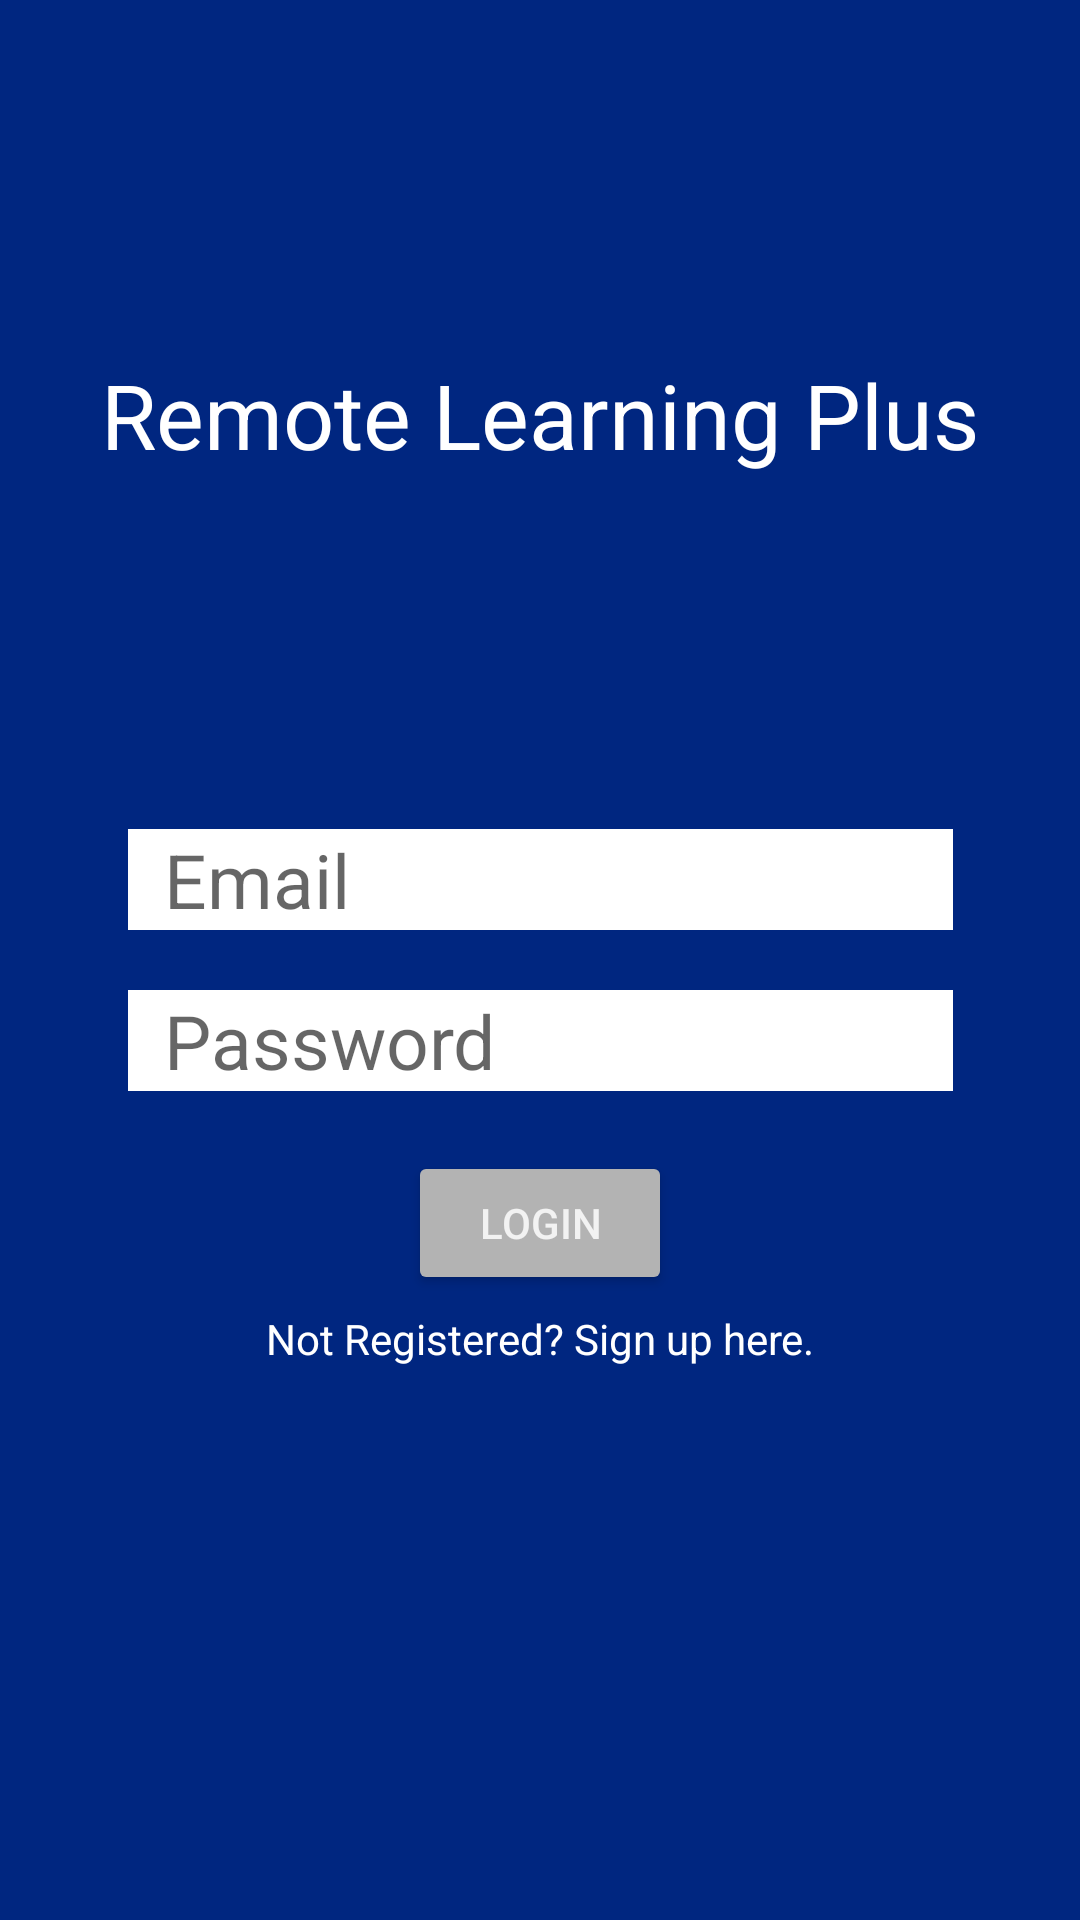

Android layout source for this screen:
<!-- AndroidManifest.xml: application theme Theme.RemoteLearningPlus -->
<!-- res/layout/activity_main.xml -->
<?xml version="1.0" encoding="utf-8"?>
<androidx.constraintlayout.widget.ConstraintLayout xmlns:android="http://schemas.android.com/apk/res/android"
    xmlns:app="http://schemas.android.com/apk/res-auto"
    xmlns:tools="http://schemas.android.com/tools"
    android:layout_width="match_parent"
    android:layout_height="match_parent"
    android:background="@color/blue_background"
    tools:context=".MainActivity">

    <TextView
        android:layout_width="wrap_content"
        android:layout_height="wrap_content"
        app:layout_constraintTop_toTopOf="parent"
        app:layout_constraintBottom_toTopOf="@id/edtTxtEmail"
        app:layout_constraintLeft_toLeftOf="parent"
        app:layout_constraintRight_toRightOf="parent"
        android:text="@string/rlp"
        android:textColor="@color/white"
        android:textSize="30sp"/>

    <EditText
        android:id="@+id/edtTxtEmail"
        android:layout_width="275dp"
        android:layout_height="wrap_content"
        android:layout_marginBottom="20dp"
        android:background="@color/white"
        android:hint="@string/email"
        android:inputType="textEmailAddress"
        android:paddingStart="12dp"
        android:paddingEnd="12dp"
        android:textSize="25sp"
        android:textColor="@color/black"
        app:layout_constraintBottom_toTopOf="@id/edtTxtPassword"
        app:layout_constraintLeft_toLeftOf="parent"
        app:layout_constraintRight_toRightOf="parent"
        app:layout_constraintTop_toTopOf="parent"
        app:layout_constraintVertical_chainStyle="packed"
        android:autofillHints="email"/>

    <EditText
        android:id="@+id/edtTxtPassword"
        android:layout_width="275dp"
        android:layout_height="wrap_content"
        android:layout_below="@+id/edtTxtEmail"
        android:background="@color/white"
        android:hint="@string/password"
        android:textColor="@color/black"
        android:inputType="textPassword"
        android:paddingStart="12dp"
        android:paddingEnd="12dp"
        android:textSize="25sp"
        app:layout_constraintBottom_toBottomOf="parent"
        app:layout_constraintLeft_toLeftOf="parent"
        app:layout_constraintRight_toRightOf="parent"
        app:layout_constraintTop_toBottomOf="@id/edtTxtEmail"
        android:autofillHints="password"/>

    <Button
        android:id="@+id/btnLogin"
        android:layout_width="wrap_content"
        android:layout_height="wrap_content"
        android:layout_marginTop="20dp"
        android:backgroundTint="@color/grey"
        android:text="@string/login"
        android:textColor="@color/light_grey"
        app:layout_constraintLeft_toLeftOf="parent"
        app:layout_constraintRight_toRightOf="parent"
        app:layout_constraintTop_toBottomOf="@id/edtTxtPassword" />



    <TextView
        android:id="@+id/txtSignUp"
        android:layout_width="wrap_content"
        android:layout_height="wrap_content"
        android:text="@string/not_registered"
        app:layout_constraintLeft_toLeftOf="parent"
        app:layout_constraintRight_toRightOf="parent"
        app:layout_constraintTop_toBottomOf="@id/btnLogin"
        android:layout_marginTop="5dp"
        android:textColor="@color/white"/>


</androidx.constraintlayout.widget.ConstraintLayout>
<!-- resources referenced by this layout -->
<resources>
  <color name="black">#FF000000</color>
  <color name="blue_background">#002680</color>
  <color name="grey">#b3b3b3</color>
  <color name="light_grey">#f2f2f2</color>
  <color name="white">#FFFFFFFF</color>
  <string name="email">Email</string>
  <string name="login">Login</string>
  <string name="not_registered">Not Registered? Sign up here.</string>
  <string name="password">Password</string>
  <string name="rlp">Remote Learning Plus</string>
  <style name="Theme.RemoteLearningPlus" parent="Theme.MaterialComponents.DayNight.NoActionBar">
          
          <item name="colorPrimary">@color/rlp_button</item>
          <item name="colorPrimaryVariant">@color/rlp_blue_light</item>
          <item name="colorOnPrimary">@color/white</item>
          
          <item name="colorSecondary">@color/teal_200</item>
          <item name="colorSecondaryVariant">@color/teal_700</item>
          <item name="colorOnSecondary">@color/black</item>
          
          <item name="android:statusBarColor" tools:targetApi="l">?attr/colorPrimaryVariant</item>
          
      </style>
  <color name="rlp_button">#011b4a</color>
  <color name="rlp_blue_light">#70a2ff</color>
  <color name="teal_200">#FF03DAC5</color>
  <color name="teal_700">#FF018786</color>
</resources>
